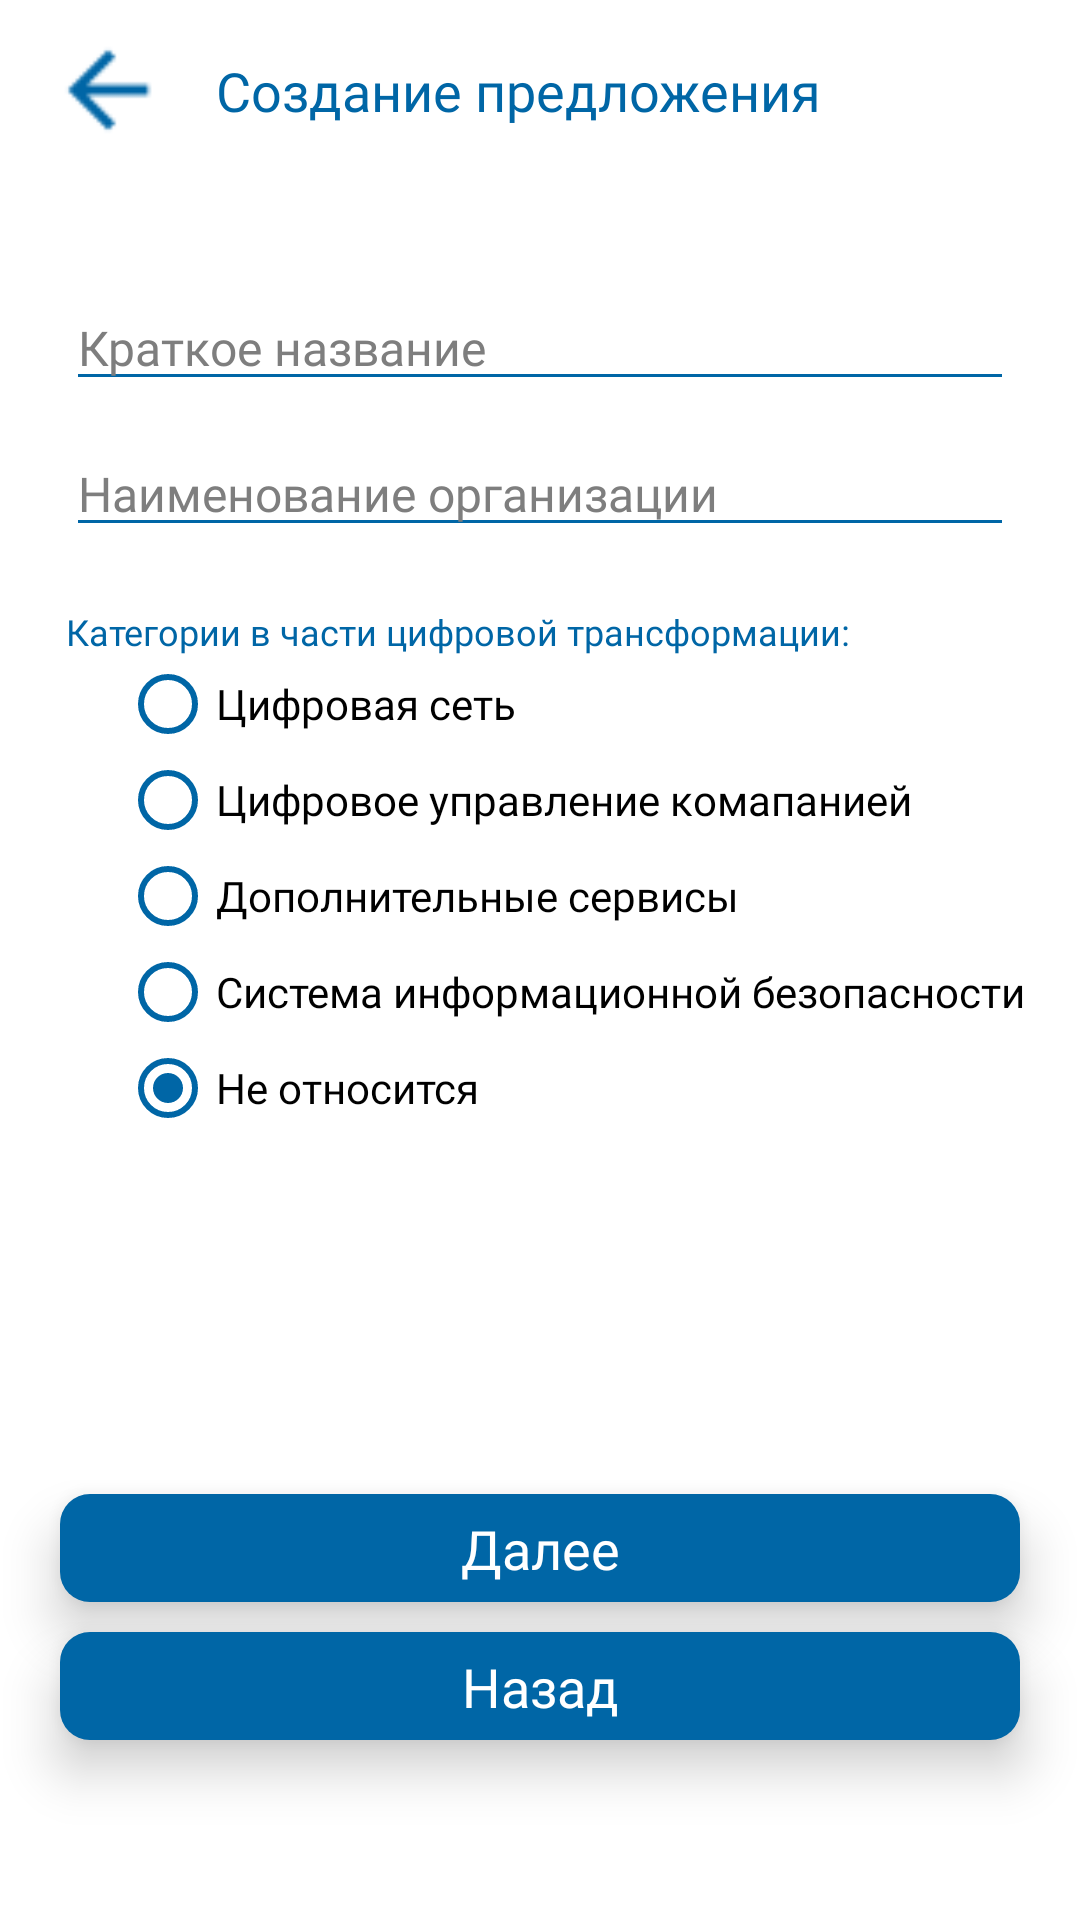

Android layout source for this screen:
<!-- AndroidManifest.xml: application theme Theme.ROSSETI -->
<!-- res/layout/fragment_create_order_start.xml -->
<?xml version="1.0" encoding="utf-8"?>
<androidx.constraintlayout.widget.ConstraintLayout xmlns:android="http://schemas.android.com/apk/res/android"
    xmlns:tools="http://schemas.android.com/tools"
    android:layout_width="match_parent"
    android:layout_height="match_parent"
    xmlns:app="http://schemas.android.com/apk/res-auto"
    tools:context=".OrderFragments.CreateOrderStartFragment"
    android:background="@color/white">

    <ImageView
        android:id="@+id/back_btn"
        android:layout_width="40dp"
        android:layout_height="40dp"
        app:layout_constraintTop_toTopOf="parent"
        app:layout_constraintStart_toStartOf="parent"
        android:src="@drawable/ic_arrow_back"
        android:layout_marginStart="16dp"
        android:layout_marginTop="10dp"/>

    <TextView
        android:id="@+id/label"
        android:layout_width="wrap_content"
        android:layout_height="wrap_content"
        android:text="Создание предложения"
        style="@style/text_blue_bold"
        android:textSize="18sp"
        app:layout_constraintTop_toTopOf="@id/back_btn"
        app:layout_constraintBottom_toBottomOf="@id/back_btn"
        app:layout_constraintStart_toEndOf="@id/back_btn"
        android:layout_marginStart="16dp"
        />

    <ScrollView
        android:scrollbars="none"
        android:layout_width="match_parent"
        android:layout_height="0dp"
        app:layout_constraintTop_toBottomOf="@id/back_btn"
        app:layout_constraintStart_toStartOf="parent"
        app:layout_constraintEnd_toEndOf="parent"
        app:layout_constraintBottom_toTopOf="@id/next"
        android:layout_marginTop="5dp"
        android:layout_marginBottom="5dp">

        <LinearLayout
            android:layout_width="match_parent"
            android:layout_height="wrap_content"
            android:orientation="vertical">

            <EditText
                android:id="@+id/name"
                android:layout_width="match_parent"
                android:layout_height="wrap_content"
                app:layout_constraintTop_toBottomOf="@id/back_btn"
                app:layout_constraintStart_toStartOf="parent"
                app:layout_constraintEnd_toEndOf="parent"
                android:layout_marginTop="40dp"
                android:backgroundTint="@color/blue"
                android:layout_marginStart="22dp"
                android:layout_marginEnd="22dp"
                android:hint="Краткое название"
                android:textColorHint="@color/gray"
                android:fontFamily="@font/avenir_demi"
                android:textColor="@color/black"
                android:textSize="16sp"
                />

            <EditText
                android:id="@+id/organization"
                android:layout_width="match_parent"
                android:layout_height="wrap_content"
                app:layout_constraintTop_toBottomOf="@id/name"
                app:layout_constraintStart_toStartOf="parent"
                app:layout_constraintEnd_toEndOf="parent"
                android:layout_marginTop="10dp"
                android:backgroundTint="@color/blue"
                android:layout_marginStart="22dp"
                android:layout_marginEnd="22dp"
                android:hint="Наименование организации"
                android:textColorHint="@color/gray"
                android:fontFamily="@font/avenir_demi"
                android:textColor="@color/black"
                android:textSize="16sp"
                />

            <TextView
                android:id="@+id/label_category"
                android:layout_width="wrap_content"
                android:layout_height="wrap_content"
                android:text="Категории в части цифровой трансформации:"
                style="@style/text_blue_bold"
                android:textSize="12sp"
                app:layout_constraintTop_toBottomOf="@id/organization"
                app:layout_constraintStart_toStartOf="parent"
                android:layout_marginStart="22dp"
                android:layout_marginTop="20dp"
                />


            <RadioGroup
                android:id="@+id/rg_gr"
                android:layout_width="match_parent"
                android:layout_height="wrap_content"
                android:layout_marginStart="40dp"
                android:orientation="vertical"
                app:layout_constraintEnd_toEndOf="parent"
                app:layout_constraintStart_toStartOf="parent"
                app:layout_constraintTop_toBottomOf="@id/label_category">

                <RadioButton
                    android:id="@+id/digital_net"
                    android:layout_width="wrap_content"
                    android:layout_height="wrap_content"
                    android:buttonTint="@color/blue"
                    android:fontFamily="@font/avenir_demi"
                    android:text="Цифровая сеть"
                    android:textColor="@color/black" />

                <RadioButton
                    android:id="@+id/digital_company"
                    android:layout_width="wrap_content"
                    android:layout_height="wrap_content"
                    android:buttonTint="@color/blue"
                    android:fontFamily="@font/avenir_demi"
                    android:text="Цифровое управление комапанией"
                    android:textColor="@color/black" />

                <RadioButton
                    android:id="@+id/dop_servises"
                    android:layout_width="wrap_content"
                    android:layout_height="wrap_content"
                    android:buttonTint="@color/blue"
                    android:fontFamily="@font/avenir_demi"
                    android:text="Дополнительные сервисы"
                    android:textColor="@color/black" />

                <RadioButton
                    android:id="@+id/info_secur"
                    android:layout_width="wrap_content"
                    android:layout_height="wrap_content"
                    android:buttonTint="@color/blue"
                    android:fontFamily="@font/avenir_demi"
                    android:text="Система информационной безопасности"
                    android:textColor="@color/black" />

                <RadioButton
                    android:id="@+id/not_chek"
                    android:layout_width="wrap_content"
                    android:layout_height="wrap_content"
                    android:buttonTint="@color/blue"
                    android:fontFamily="@font/avenir_demi"
                    android:text="Не относится"
                    android:textColor="@color/black"
                    android:checked="true"/>
            </RadioGroup>
        </LinearLayout>
    </ScrollView>



    <androidx.constraintlayout.widget.ConstraintLayout
        android:id="@+id/next"
        android:layout_width="match_parent"
        android:layout_height="36dp"
        app:layout_constraintBottom_toTopOf="@id/down"
        android:layout_marginStart="20dp"
        android:layout_marginEnd="20dp"
        android:layout_marginBottom="10dp"
        android:background="@drawable/bg_blue"
        app:layout_constraintStart_toStartOf="parent"
        app:layout_constraintEnd_toEndOf="parent"
        android:elevation="10dp">

        <TextView
            android:layout_width="wrap_content"
            android:layout_height="wrap_content"
            app:layout_constraintTop_toTopOf="parent"
            app:layout_constraintStart_toStartOf="parent"
            app:layout_constraintBottom_toBottomOf="parent"
            app:layout_constraintEnd_toEndOf="parent"
            style="@style/text_white_bold"
            android:text="Далее"
            android:textSize="18sp"/>


    </androidx.constraintlayout.widget.ConstraintLayout>

    <androidx.constraintlayout.widget.ConstraintLayout
        android:id="@+id/down"
        android:layout_width="match_parent"
        android:layout_height="36dp"
        app:layout_constraintBottom_toBottomOf="parent"
        android:layout_marginStart="20dp"
        android:layout_marginEnd="20dp"
        android:layout_marginBottom="60dp"
        android:background="@drawable/bg_blue"
        app:layout_constraintStart_toStartOf="parent"
        app:layout_constraintEnd_toEndOf="parent"
        android:elevation="10dp">

        <TextView
            android:layout_width="wrap_content"
            android:layout_height="wrap_content"
            app:layout_constraintTop_toTopOf="parent"
            app:layout_constraintStart_toStartOf="parent"
            app:layout_constraintBottom_toBottomOf="parent"
            app:layout_constraintEnd_toEndOf="parent"
            style="@style/text_white_bold"
            android:text="Назад"
            android:textSize="18sp"/>


    </androidx.constraintlayout.widget.ConstraintLayout>




</androidx.constraintlayout.widget.ConstraintLayout>
<!-- resources referenced by this layout -->
<resources>
  <color name="black">#FF000000</color>
  <color name="blue">#0066A6</color>
  <color name="gray">#7E7E7E</color>
  <color name="white">#FFFFFFFF</color>
  <!-- drawable bg_blue (drawable) -->
  <?xml version="1.0" encoding="utf-8"?>
  <selector xmlns:android="http://schemas.android.com/apk/res/android">
      <item>
          <shape android:shape="rectangle">
              <solid android:color="#0066A6"/>
              <corners android:radius="10dp"/>
          </shape>
      </item>
  </selector>
  <!-- drawable ic_arrow_back: png bitmap (drawable-v24, 484 bytes) -->
  <style name="text_blue_bold">
          <item name="fontFamily">@font/avenir_bold</item>
          <item name="android:textColor">@color/blue</item>
      </style>
  <style name="text_white_bold">
          <item name="fontFamily">@font/avenir_bold</item>
          <item name="android:textColor">@color/white</item>
      </style>
  <style name="Theme.ROSSETI" parent="Theme.AppCompat.Light.NoActionBar">
          
          <item name="colorPrimary">@color/blue</item>
          <item name="colorPrimaryVariant">@color/blue</item>
          <item name="colorOnPrimary">@color/white</item>
          
          <item name="colorSecondary">@color/blue</item>
          <item name="colorSecondaryVariant">@color/blue</item>
          <item name="colorOnSecondary">@color/blue</item>
          
          <item name="android:statusBarColor" tools:targetApi="l">?attr/colorPrimaryVariant</item>
          
      </style>
</resources>
